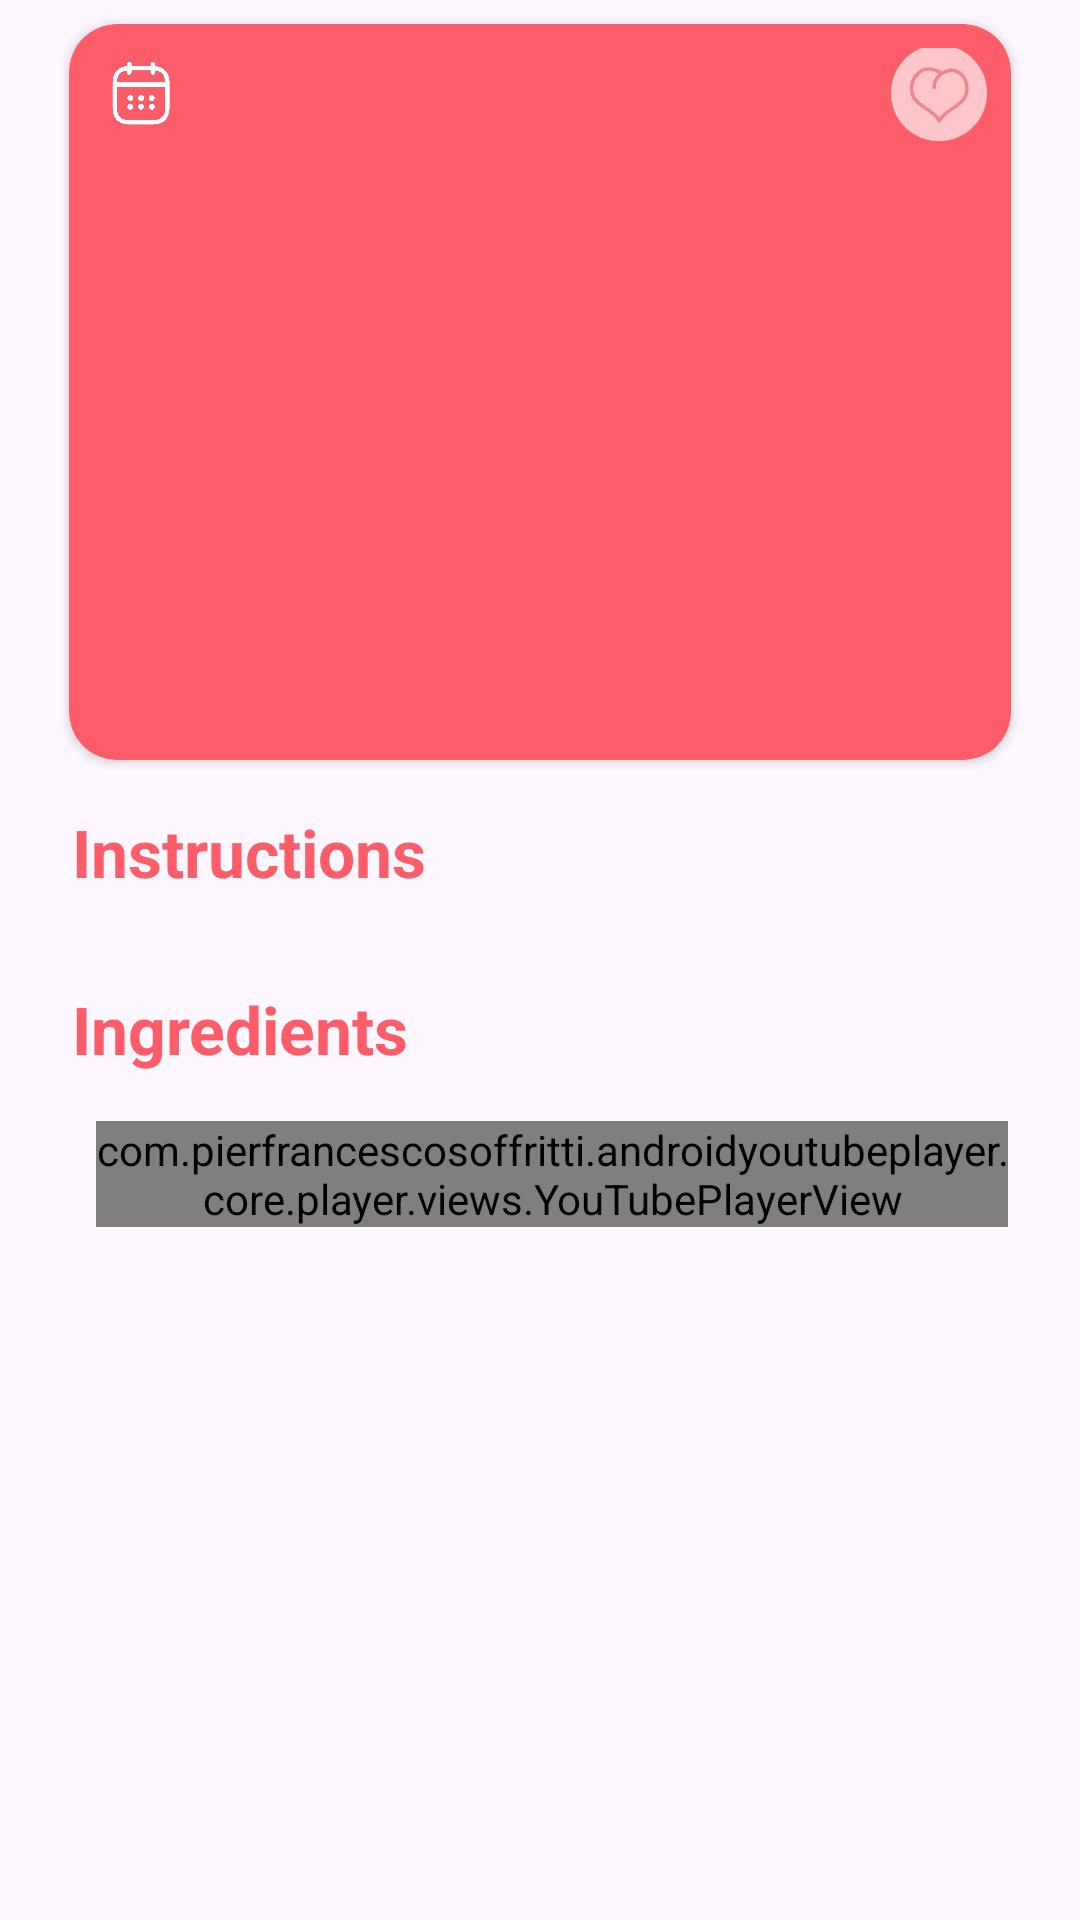

The Android layout XML behind this screen, and the referenced resources:
<!-- AndroidManifest.xml: application theme Theme.DishDash -->
<!-- res/layout/fragment_recipe_details.xml -->
<?xml version="1.0" encoding="utf-8"?>
<ScrollView xmlns:android="http://schemas.android.com/apk/res/android"
    xmlns:app="http://schemas.android.com/apk/res-auto"
    xmlns:tools="http://schemas.android.com/tools"
    android:layout_width="match_parent"
    android:layout_height="match_parent"
    tools:context=".main.recipe_details.view.RecipeDetailsFragment">


    <androidx.constraintlayout.widget.ConstraintLayout
        android:layout_width="match_parent"
        android:layout_height="0dp">

        <androidx.cardview.widget.CardView
            android:id="@+id/not_logged_in_banner"
            android:layout_width="match_parent"
            android:layout_height="wrap_content"
            android:elevation="8dp"
            android:visibility="gone"
            app:layout_constraintEnd_toEndOf="parent"
            app:layout_constraintStart_toStartOf="parent"
            app:layout_constraintTop_toTopOf="parent">

            <androidx.constraintlayout.widget.ConstraintLayout
                android:layout_width="match_parent"
                android:layout_height="wrap_content">

                <ImageView
                    android:id="@+id/banner_icon"
                    android:layout_width="50dp"
                    android:layout_height="50dp"
                    android:layout_margin="16dp"
                    app:layout_constraintStart_toStartOf="parent"
                    app:layout_constraintTop_toTopOf="parent"
                    app:srcCompat="@drawable/not_logged_in" />

                <TextView
                    android:id="@+id/txtMessage"
                    style="@style/sub_title"
                    android:layout_width="wrap_content"
                    android:layout_height="wrap_content"
                    android:layout_margin="16dp"
                    android:text="@string/you_are_not_logged_in"
                    android:textColor="@color/primary"
                    app:layout_constraintBottom_toBottomOf="@+id/banner_icon"
                    app:layout_constraintStart_toEndOf="@id/banner_icon"
                    app:layout_constraintTop_toTopOf="@+id/banner_icon" />

                <TextView
                    android:id="@+id/dismiss"
                    style="@style/sub_title"
                    android:layout_width="wrap_content"
                    android:layout_height="wrap_content"
                    android:layout_margin="16dp"
                    android:text="@string/dismiss"
                    android:textColor="#0000ff"
                    app:layout_constraintBottom_toBottomOf="parent"
                    app:layout_constraintEnd_toStartOf="@+id/login"
                    app:layout_constraintTop_toBottomOf="@+id/txtMessage"
                    app:layout_constraintVertical_bias="0.47" />

                <TextView
                    android:id="@+id/login"
                    style="@style/sub_title"
                    android:layout_width="wrap_content"
                    android:layout_height="wrap_content"
                    android:layout_marginEnd="32dp"
                    android:text="@string/login"
                    android:textColor="#0000ff"
                    app:layout_constraintBottom_toBottomOf="@+id/dismiss"
                    app:layout_constraintEnd_toEndOf="parent"
                    app:layout_constraintTop_toTopOf="@+id/dismiss" />
            </androidx.constraintlayout.widget.ConstraintLayout>

        </androidx.cardview.widget.CardView>

        <androidx.cardview.widget.CardView
            android:id="@+id/meal_card"
            android:layout_width="match_parent"
            android:layout_height="wrap_content"
            android:layout_marginStart="16dp"
            android:layout_marginEnd="16dp"
            android:elevation="8dp"
            android:transitionName="fade"
            app:cardBackgroundColor="@color/primary"
            app:cardCornerRadius="16dp"
            app:cardUseCompatPadding="true"
            app:layout_constraintEnd_toEndOf="parent"
            app:layout_constraintStart_toStartOf="parent"
            app:layout_constraintTop_toBottomOf="@id/not_logged_in_banner">

            <androidx.constraintlayout.widget.ConstraintLayout
                android:layout_width="match_parent"
                android:layout_height="wrap_content"
                android:paddingTop="8dp">

                <TextView
                    android:id="@+id/txtMealName"
                    style="@style/text_title"
                    android:layout_width="0dp"
                    android:layout_height="wrap_content"
                    android:textAlignment="center"
                    android:textColor="@color/on_primary"
                    app:layout_constraintEnd_toStartOf="@+id/add_to_favorite"
                    app:layout_constraintStart_toEndOf="@+id/add_to_calender"
                    app:layout_constraintTop_toTopOf="parent"
                    tools:text="@string/meal_title" />

                <com.google.android.material.imageview.ShapeableImageView
                    android:id="@+id/instructions_image"
                    android:layout_width="match_parent"
                    android:layout_height="200dp"
                    android:layout_marginTop="8dp"
                    android:scaleType="fitXY"
                    app:layout_constraintEnd_toEndOf="parent"
                    app:layout_constraintStart_toStartOf="parent"
                    app:layout_constraintTop_toBottomOf="@+id/txtMealName"
                    app:shapeAppearanceOverlay="@style/rounded_image_corner"
                    tools:srcCompat="@drawable/default_image" />

                <ImageView
                    android:id="@+id/add_to_favorite"
                    android:layout_width="32dp"
                    android:layout_height="32dp"
                    android:layout_marginEnd="8dp"
                    android:contentDescription="@string/add_to_favorites"
                    app:layout_constraintBottom_toBottomOf="@+id/txtMealName"
                    app:layout_constraintEnd_toEndOf="parent"
                    app:layout_constraintTop_toTopOf="parent"
                    app:srcCompat="@drawable/add_to_favorite" />

                <ImageView
                    android:id="@+id/add_to_calender"
                    android:layout_width="32dp"
                    android:layout_height="32dp"
                    android:layout_marginStart="8dp"
                    android:contentDescription="@string/add_to_calender"
                    app:layout_constraintBottom_toBottomOf="@+id/txtMealName"
                    app:layout_constraintStart_toStartOf="parent"
                    app:layout_constraintTop_toTopOf="@+id/txtMealName"
                    app:srcCompat="@drawable/add_to_calendar" />

            </androidx.constraintlayout.widget.ConstraintLayout>
        </androidx.cardview.widget.CardView>

        <com.google.android.material.chip.ChipGroup
            android:id="@+id/meal_tags"
            android:layout_width="0dp"
            android:layout_height="wrap_content"
            android:layout_margin="8dp"
            app:layout_constraintEnd_toEndOf="@+id/meal_card"
            app:layout_constraintStart_toStartOf="@+id/meal_card"
            app:layout_constraintTop_toBottomOf="@+id/meal_card" />

        <TextView
            android:id="@+id/instructions_title"
            style="@style/text_title"
            android:layout_width="wrap_content"
            android:layout_height="wrap_content"
            android:text="@string/instructions"
            android:textColor="@color/primary"
            app:layout_constraintStart_toStartOf="@+id/meal_tags"
            app:layout_constraintTop_toBottomOf="@+id/meal_tags" />

        <TextView
            android:id="@+id/meal_instructions"
            style="@style/sub_title"
            android:layout_width="0dp"
            android:layout_height="wrap_content"
            android:layout_gravity="center"
            android:layout_marginTop="8dp"
            app:layout_constraintEnd_toEndOf="@+id/meal_card"
            app:layout_constraintStart_toStartOf="@+id/instructions_title"
            app:layout_constraintTop_toBottomOf="@+id/instructions_title"
            tools:text="@string/details" />


        <TextView
            android:id="@+id/ingredients_title"
            style="@style/text_title"
            android:layout_width="wrap_content"
            android:layout_height="wrap_content"
            android:text="@string/ingredients"
            android:textColor="@color/primary"
            app:layout_constraintStart_toStartOf="@+id/meal_tags"
            app:layout_constraintTop_toBottomOf="@+id/meal_instructions" />


        <LinearLayout
            android:id="@+id/ingredients_container"
            android:layout_width="0dp"
            android:layout_height="wrap_content"
            android:layout_marginTop="8dp"
            android:orientation="vertical"
            app:layout_constraintEnd_toEndOf="@+id/meal_instructions"
            app:layout_constraintStart_toStartOf="@+id/meal_instructions"
            app:layout_constraintTop_toBottomOf="@id/ingredients_title" />

        <com.pierfrancescosoffritti.androidyoutubeplayer.core.player.views.YouTubePlayerView
            android:id="@+id/youtube_player_view"
            android:layout_width="0dp"
            android:layout_height="wrap_content"
            android:layout_margin="8dp"
            android:layout_marginTop="16dp"
            app:layout_constraintEnd_toEndOf="@+id/ingredients_container"
            app:layout_constraintStart_toStartOf="@+id/ingredients_container"
            app:layout_constraintTop_toBottomOf="@id/ingredients_container" />
    </androidx.constraintlayout.widget.ConstraintLayout>
</ScrollView>
<!-- resources referenced by this layout -->
<resources>
  <color name="on_primary">#ffffffff</color>
  <color name="primary">#fffd5d69</color>
  <!-- drawable add_to_calendar: png bitmap (drawable-hdpi, 35702 bytes) -->
  <!-- drawable add_to_favorite (drawable) -->
  <vector xmlns:android="http://schemas.android.com/apk/res/android"
      android:width="28dp"
      android:height="28dp"
      android:viewportWidth="28"
      android:viewportHeight="28">
    <path
        android:pathData="M13.841,0L14.159,0A13.841,13.841 0,0 1,28 13.841L28,14.159A13.841,13.841 0,0 1,14.159 28L13.841,28A13.841,13.841 0,0 1,0 14.159L0,13.841A13.841,13.841 0,0 1,13.841 0z"
        android:fillColor="#FFC6C9"/>
    <path
        android:pathData="M14.081,8.913C14.081,8.913 13.734,9.201 13.374,9.715C12.942,10.335 12.491,11.281 12.61,12.445"
        android:fillColor="#FFC6C9"/>
    <path
        android:strokeWidth="1"
        android:pathData="M14.081,8.913C14.081,8.913 13.734,9.201 13.374,9.715M12.61,12.445C12.491,11.281 12.942,10.335 13.374,9.715M13.374,9.715C13.791,9.121 14.308,8.661 14.837,8.311M14.837,8.311C15.769,7.695 16.737,7.42 17.257,7.354C17.864,7.33 18.47,7.429 19.038,7.646C19.606,7.863 20.125,8.192 20.561,8.615C22.451,10.467 22.728,13.958 21.021,16.019C19.313,18.08 16.513,18.994 14.79,21.09C14.51,21.423 14.272,21.789 14.081,22.18C13.89,21.789 13.653,21.424 13.374,21.09C11.649,18.994 8.866,18.101 7.141,16.019C5.415,13.938 5.71,10.469 7.6,8.615C8.612,7.404 10.927,5.838 14.837,8.311Z"
        android:strokeLineJoin="round"
        android:fillColor="#00000000"
        android:strokeColor="#EC888D"
        android:strokeLineCap="round"/>
  </vector>
  <!-- drawable not_logged_in: vector/xml drawable (drawable, 2170 chars, omitted) -->
  <string name="add_to_calender">add to calender</string>
  <string name="add_to_favorites">add to favorites</string>
  <string name="details">Details</string>
  <string name="dismiss">Dismiss</string>
  <string name="ingredients">Ingredients</string>
  <string name="instructions">Instructions</string>
  <string name="login">Login</string>
  <string name="meal_title">Meal title</string>
  <string name="you_are_not_logged_in">You are not logged in!</string>
  <style name="rounded_image_corner">
          <item name="cornerFamily">rounded</item>
          <item name="cornerSize">16dp</item>
      </style>
  <style name="sub_title">
          <item name="fontFamily">@font/andika_new_basic</item>
          <item name="fontStyle">normal</item>
          <item name="android:textSize">16sp</item>
          <item name="android:textStyle">normal</item>
      </style>
  <style name="text_title">
          <item name="fontFamily">@font/andika_new_basic</item>
          <item name="fontStyle">normal</item>
          <item name="android:textSize">22sp</item>
          <item name="android:textStyle">bold</item>
      </style>
  <style name="Theme.DishDash" parent="Base.Theme.DishDash" />
  <style name="Base.Theme.DishDash" parent="Theme.Material3.Light.NoActionBar" />
</resources>
